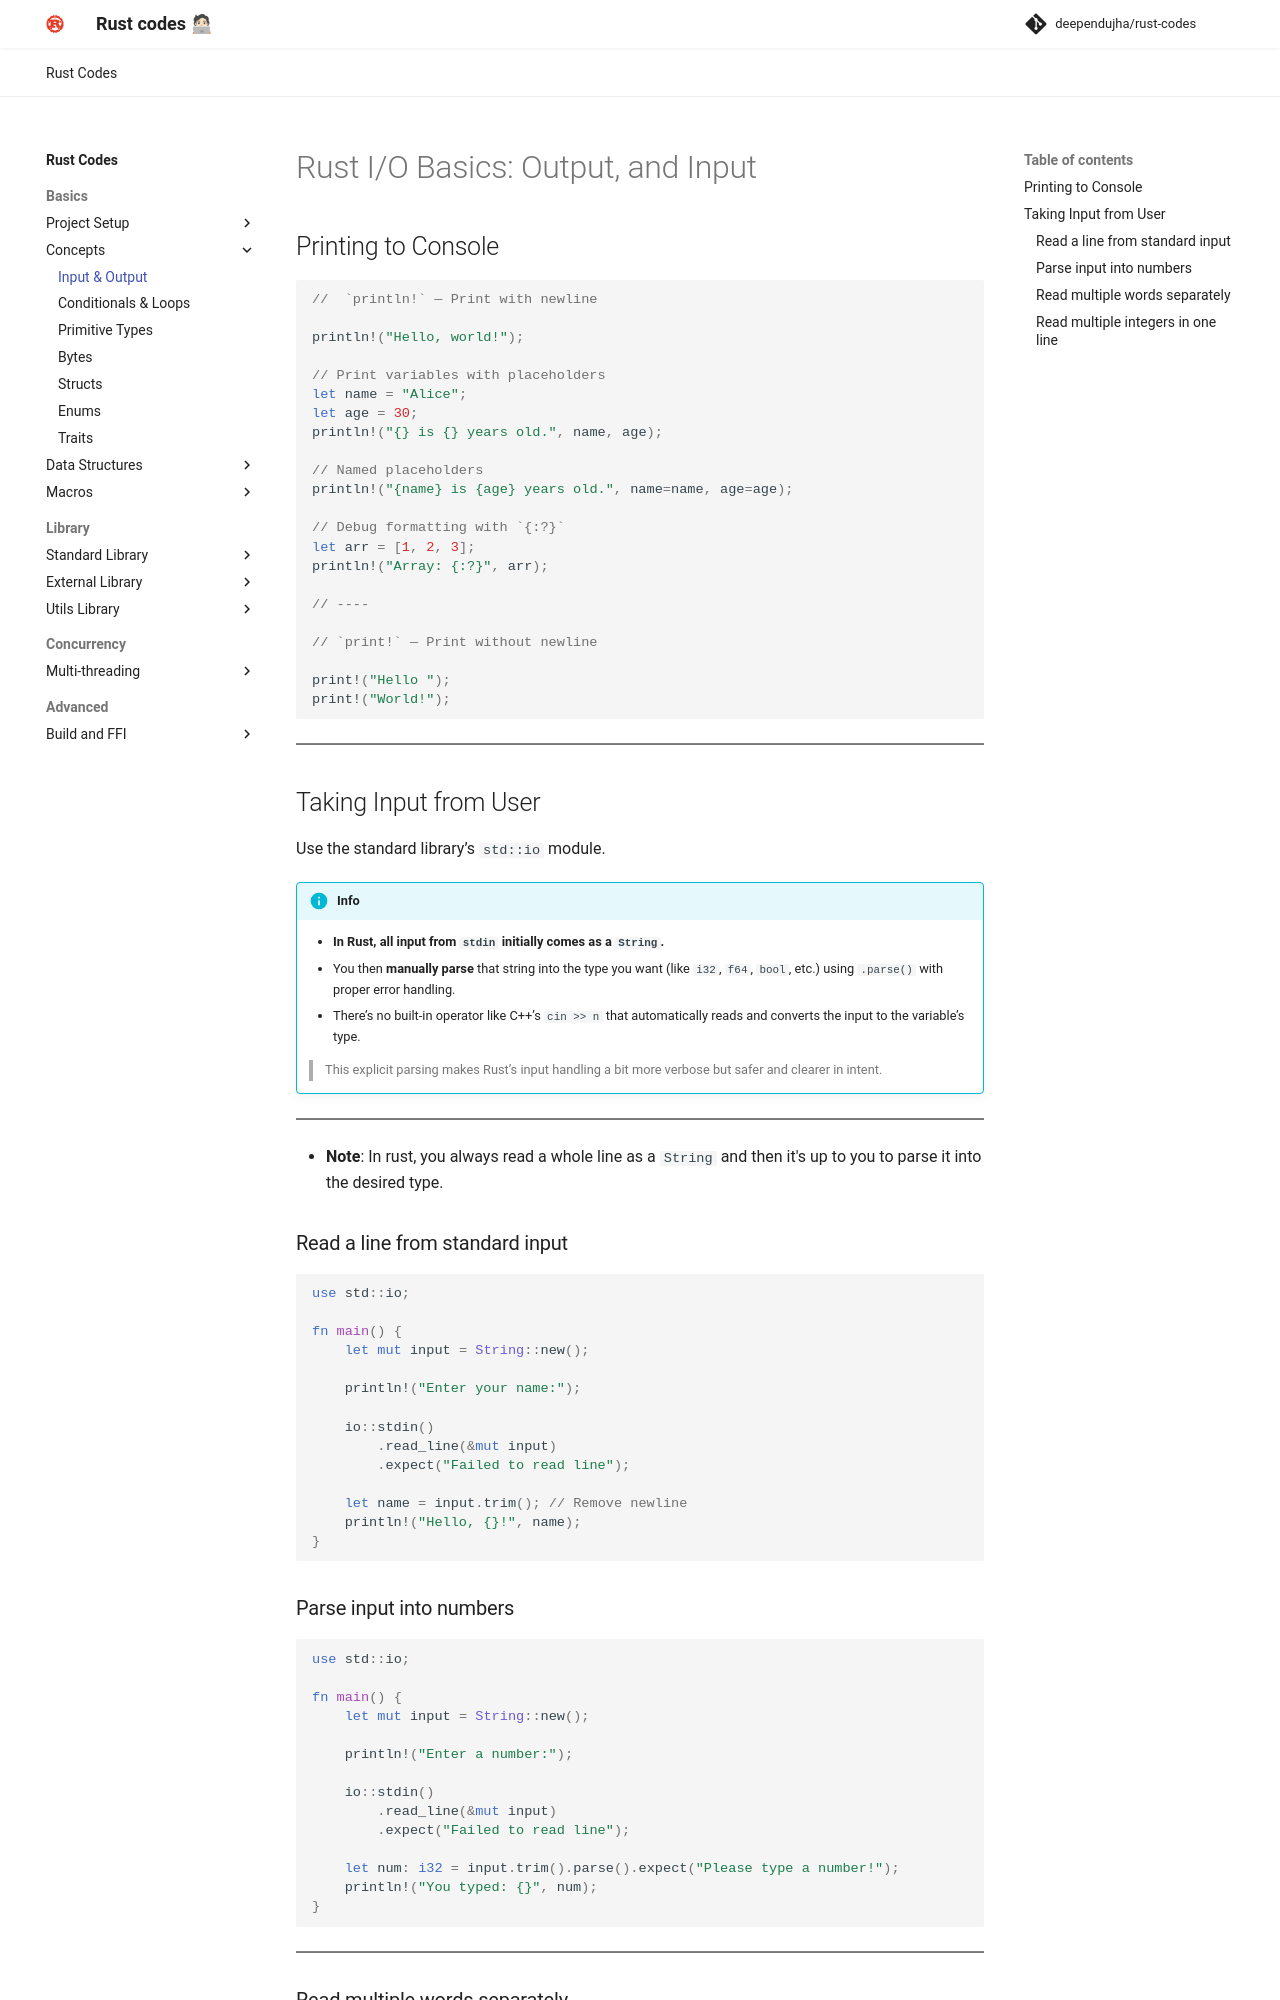

repository: deependujha/rust-codes · page: 01-basics/02-concepts/00-input-and-output/index.html · generator: mkdocs

# Rust I/O Basics: Output, and Input

## Printing to Console


```rust

//  `println!` — Print with newline

println!("Hello, world!");

// Print variables with placeholders
let name = "Alice";
let age = 30;
println!("{} is {} years old.", name, age);

// Named placeholders
println!("{name} is {age} years old.", name=name, age=age);

// Debug formatting with `{:?}`
let arr = [1, 2, 3];
println!("Array: {:?}", arr);

// ----

// `print!` — Print without newline

print!("Hello ");
print!("World!");

```

---

## Taking Input from User

Use the standard library’s `std::io` module.

!!! info
    * **In Rust, all input from `stdin` initially comes as a `String`.**
    * You then **manually parse** that string into the type you want (like `i32`, `f64`, `bool`, etc.) using `.parse()` with proper error handling.
    * There’s no built-in operator like C++’s `cin >> n` that automatically reads and converts the input to the variable’s type.

    > This explicit parsing makes Rust’s input handling a bit more verbose but safer and clearer in intent.

---

- **Note**: In rust, you always read a whole line as a `String` and then it's up to you to parse it into the desired type.


### Read a line from standard input

```rust
use std::io;

fn main() {
    let mut input = String::new();

    println!("Enter your name:");

    io::stdin()
        .read_line(&mut input)
        .expect("Failed to read line");

    let name = input.trim(); // Remove newline
    println!("Hello, {}!", name);
}
```
